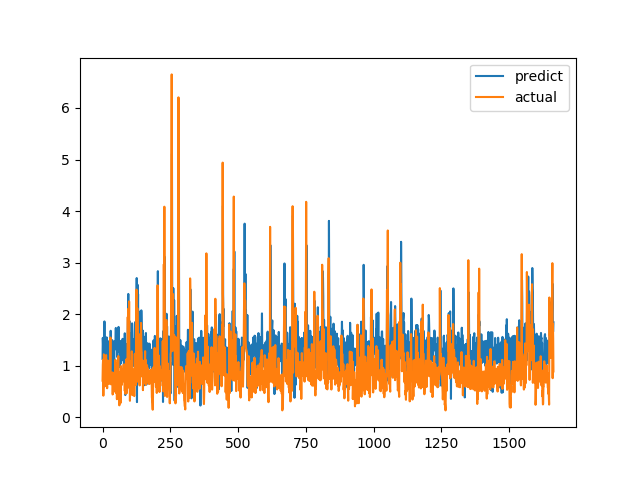

The file beside this chart, header and first rows:
predict, actual
1.132, 0.7094
1.54, 1.015
1.394, 1.116
1.397, 0.4183
1.269, 1.002
1.433, 1.219
1.442, 1.143
1.859, 0.6528
1.335, 0.6747
1.062, 0.601
1.279, 0.6695
1.412, 0.6538
1.235, 0.7814
1.327, 1.206
1.446, 0.8469
1.55, 0.8286
1.48, 0.6482
1.339, 0.5624
1.13, 0.7183
1.254, 1.1
1.477, 0.9542
1.265, 0.729
1.235, 0.6694
1.129, 0.8631
1.425, 0.6465
1.299, 0.8223
1.42, 0.9236
1.379, 0.8301
1.114, 1.067
1.582, 1.546
1.678, 0.6827
1.583, 0.6386
0.9281, 0.6464
1.151, 0.6881
0.818, 0.7274
1.368, 0.65
1.495, 0.8694
1.435, 0.4409
1.306, 0.4519
0.9233, 0.7575
1.261, 0.4952
1.22, 0.6851
1.18, 0.7244
0.8501, 0.8654
1.469, 0.74
1.447, 0.8071
1.419, 0.8204
1.372, 1.114
1.504, 1.109
1.732, 0.4751
1.315, 1.039
1.554, 0.9458
1.58, 0.7878
1.42, 0.3505
1.169, 0.9368
1.552, 0.9868
1.686, 0.647
1.394, 1.03
1.513, 1.187
1.752, 0.9329
... 1,604 more rows
